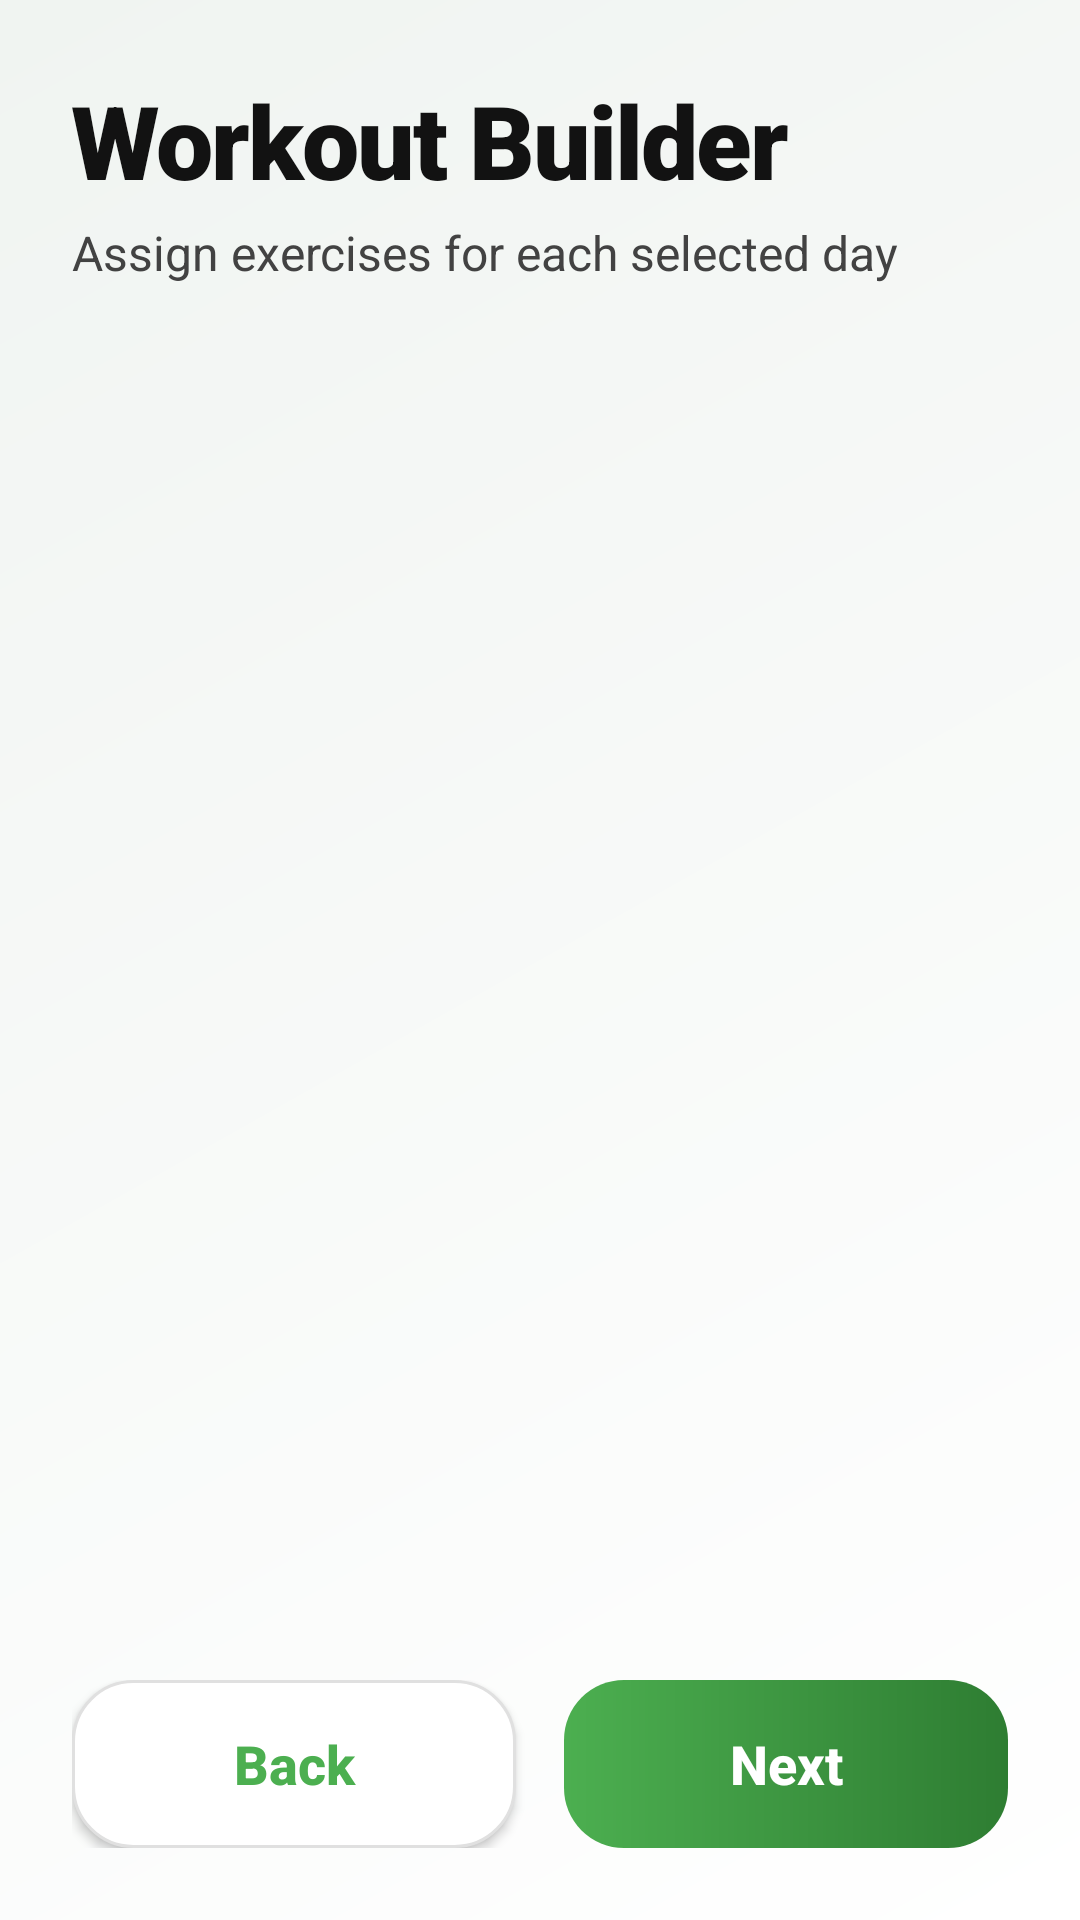

Write the Android layout XML for this screen, with the resource values it uses.
<!-- AndroidManifest.xml: application theme Theme.SmartGym -->
<!-- res/layout/activity_workout_plan.xml -->
<?xml version="1.0" encoding="utf-8"?>
<androidx.constraintlayout.widget.ConstraintLayout xmlns:android="http://schemas.android.com/apk/res/android"
    xmlns:app="http://schemas.android.com/apk/res-auto"
    android:layout_width="match_parent"
    android:layout_height="match_parent"
    android:background="@drawable/bg_screen_gradient">

    <LinearLayout
        android:layout_width="match_parent"
        android:layout_height="match_parent"
        android:orientation="vertical"
        android:padding="24dp">

        <TextView
            style="@style/SmartGymTitle"
            android:layout_width="wrap_content"
            android:layout_height="wrap_content"
            android:text="Workout Builder" />

        <TextView
            style="@style/SmartGymSubtitle"
            android:layout_width="wrap_content"
            android:layout_height="wrap_content"
            android:layout_marginTop="4dp"
            android:text="Assign exercises for each selected day" />

        <ScrollView
            android:layout_width="match_parent"
            android:layout_height="0dp"
            android:layout_marginTop="24dp"
            android:layout_weight="1"
            android:scrollbars="none">

            <LinearLayout
                android:id="@+id/layoutDaySections"
                android:layout_width="match_parent"
                android:layout_height="wrap_content"
                android:orientation="vertical" />
        </ScrollView>

        <LinearLayout
            android:layout_width="match_parent"
            android:layout_height="wrap_content"
            android:layout_marginTop="16dp"
            android:orientation="horizontal">

            <Button
                android:id="@+id/btnWorkoutPrev"
                style="@style/SmartGymSecondaryButton"
                android:layout_width="0dp"
                android:layout_height="wrap_content"
                android:layout_marginEnd="8dp"
                android:layout_weight="1"
                android:text="Back" />

            <Button
                android:id="@+id/btnNextToDiet"
                style="@style/SmartGymPrimaryButton"
                android:layout_width="0dp"
                android:layout_height="wrap_content"
                android:layout_marginStart="8dp"
                android:layout_weight="1"
                android:text="Next" />
        </LinearLayout>


    </LinearLayout>

</androidx.constraintlayout.widget.ConstraintLayout>
<!-- resources referenced by this layout -->
<resources>
  <!-- drawable bg_screen_gradient (drawable) -->
  <?xml version="1.0" encoding="utf-8"?>
  <shape xmlns:android="http://schemas.android.com/apk/res/android">
      <gradient
          android:angle="135"
          android:endColor="#F0F4F1"
          android:startColor="#FFFFFF"
          android:type="linear" />
  </shape>
  <style name="SmartGymPrimaryButton">
          <item name="android:background">@drawable/bg_premium_button</item>
          <item name="android:textColor">@color/white</item>
          <item name="android:textAllCaps">false</item>
          <item name="android:textSize">18sp</item>
          <item name="android:textStyle">bold</item>
          <item name="android:stateListAnimator">@null</item>
          <item name="android:minHeight">56dp</item>
          <item name="android:paddingStart">24dp</item>
          <item name="android:paddingEnd">24dp</item>
      </style>
  <style name="SmartGymSecondaryButton">
          <item name="android:background">@drawable/bg_premium_input</item>
          <item name="android:textColor">@color/primary</item>
          <item name="android:textAllCaps">false</item>
          <item name="android:textSize">18sp</item>
          <item name="android:textStyle">bold</item>
          <item name="android:minHeight">56dp</item>
      </style>
  <style name="SmartGymSubtitle">
          <item name="android:textSize">16sp</item>
          <item name="android:textColor">@color/text_secondary</item>
          <item name="android:lineSpacingExtra">6dp</item>
          <item name="android:fontFamily">sans-serif</item>
      </style>
  <style name="SmartGymTitle">
          <item name="android:textSize">34sp</item>
          <item name="android:textStyle">bold</item>
          <item name="android:textColor">@color/text_primary</item>
          <item name="android:fontFamily">sans-serif-black</item>
          <item name="android:letterSpacing">-0.02</item>
          <item name="android:lineSpacingExtra">2dp</item>
      </style>
  <style name="Theme.SmartGym" parent="Base.Theme.SmartGym" />
  <!-- drawable bg_premium_button (drawable) -->
  <?xml version="1.0" encoding="utf-8"?>
  <shape xmlns:android="http://schemas.android.com/apk/res/android">
      <corners android:radius="20dp" />
      <gradient
          android:angle="0"
          android:endColor="@color/primary_dark"
          android:startColor="@color/primary"
          android:type="linear" />
      <padding
          android:bottom="12dp"
          android:left="24dp"
          android:right="24dp"
          android:top="12dp" />
  </shape>
  <color name="white">#FFFFFFFF</color>
  <!-- drawable bg_premium_input (drawable) -->
  <?xml version="1.0" encoding="utf-8"?>
  <shape xmlns:android="http://schemas.android.com/apk/res/android">
      <corners android:radius="20dp" />
      <solid android:color="@color/surface" />
      <stroke
          android:width="1dp"
          android:color="#E0E0E0" />
  </shape>
  <color name="primary">#4CAF50</color>
  <color name="text_secondary">#424242</color>
  <color name="text_primary">#121212</color>
  <style name="Base.Theme.SmartGym" parent="Theme.Material3.DayNight.NoActionBar">
          <item name="colorPrimary">@color/primary</item>
          <item name="colorOnPrimary">@color/white</item>
          <item name="colorSecondary">@color/accent</item>
          <item name="android:windowBackground">@color/background</item>
          <item name="android:statusBarColor">@color/primary_dark</item>
          <item name="android:navigationBarColor">@color/white</item>
          <item name="android:textColorPrimary">@color/text_primary</item>
          <item name="android:textColorSecondary">@color/text_secondary</item>
          <item name="android:shadowColor">#1A000000</item>
      </style>
  <color name="primary_dark">#2E7D32</color>
  <color name="surface">#FFFFFF</color>
  <color name="accent">#FFB300</color>
  <color name="background">#F7F8FA</color>
</resources>
